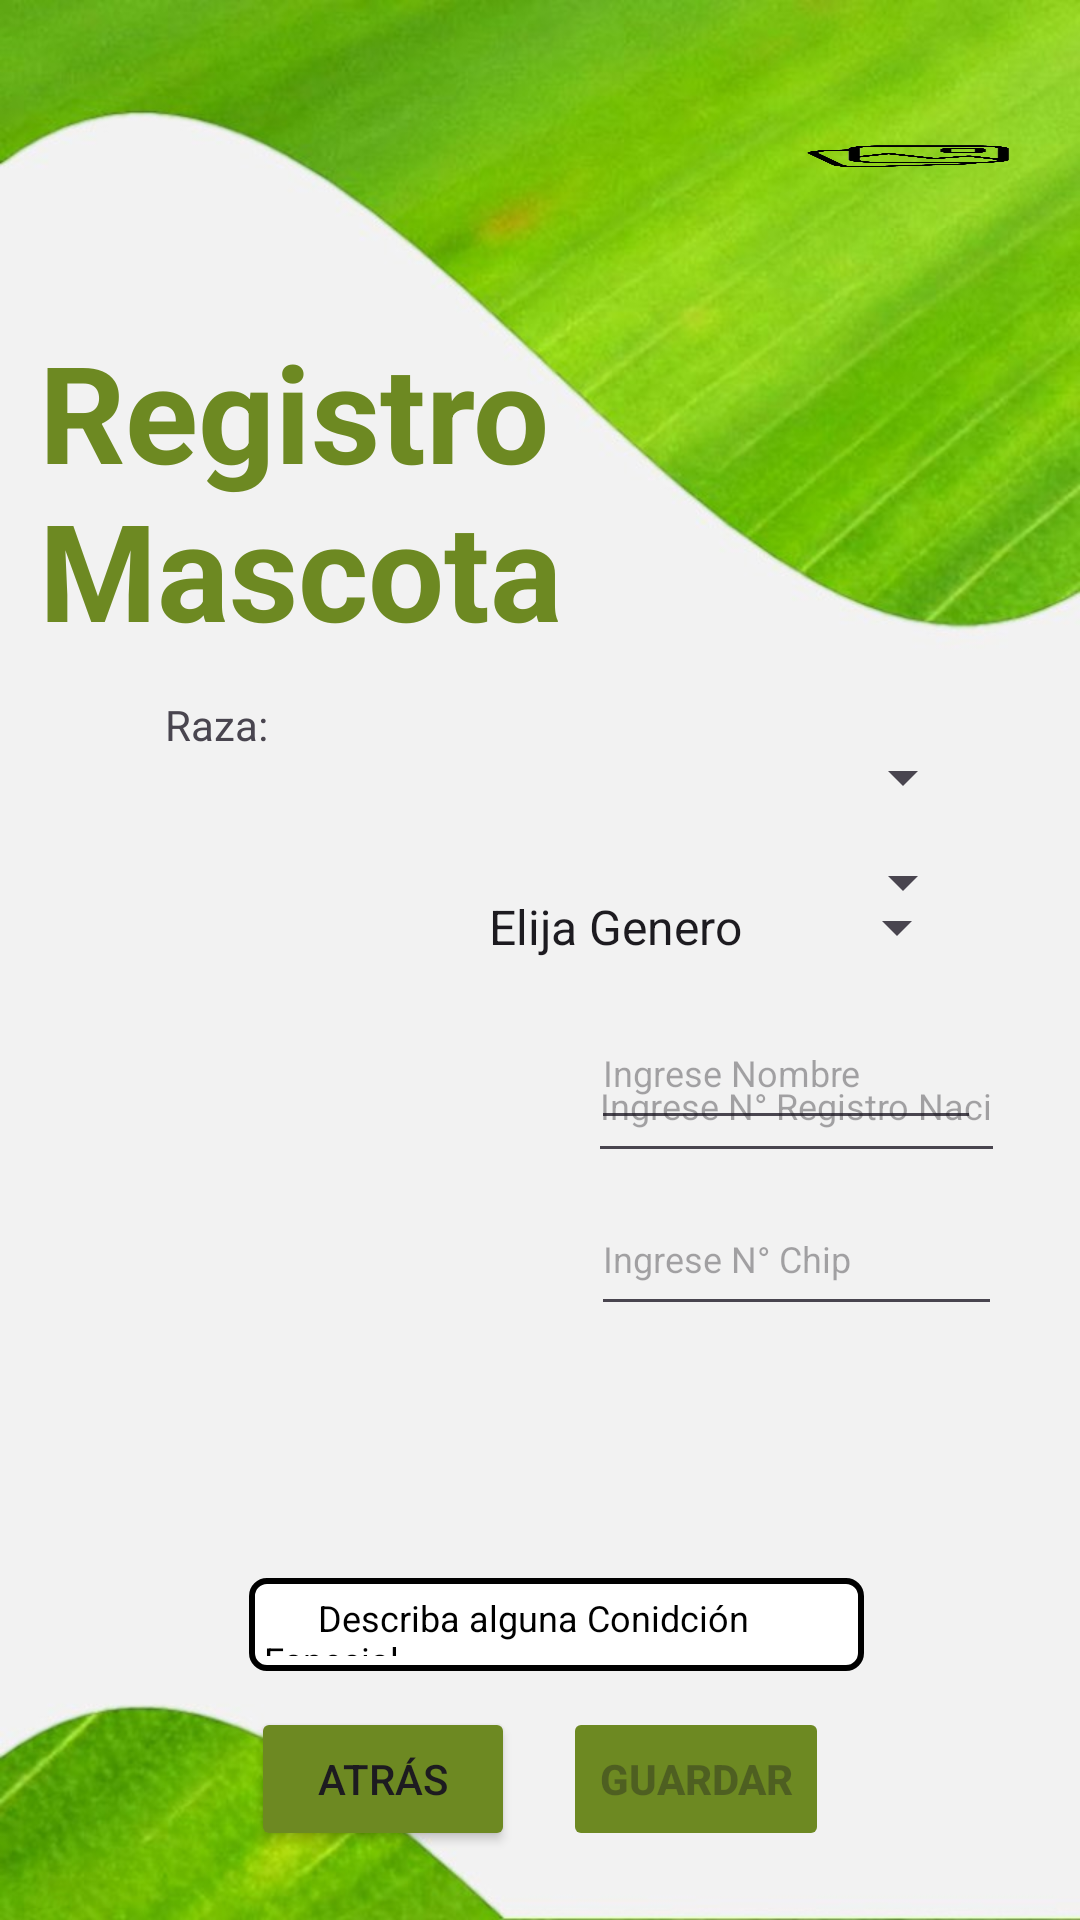

Write the Android layout XML for this screen, with the resource values it uses.
<!-- AndroidManifest.xml: application theme Theme.Walkee -->
<!-- res/layout/activity_registro_mascotas.xml -->
<?xml version="1.0" encoding="utf-8"?>
<RelativeLayout xmlns:android="http://schemas.android.com/apk/res/android"
    xmlns:app="http://schemas.android.com/apk/res-auto"
    xmlns:tools="http://schemas.android.com/tools"
    android:layout_width="match_parent"
    android:layout_height="match_parent"
    android:background="@drawable/fondo2"
    tools:visibility="visible"
    android:visibility="visible">

    <Spinner
        android:id="@+id/spinnerGenero2"
        android:layout_width="wrap_content"
        android:layout_height="wrap_content"
        android:layout_alignParentStart="true"
        android:layout_alignParentTop="true"
        android:layout_alignParentEnd="true"
        android:layout_marginStart="155dp"
        android:layout_marginTop="297dp"
        android:layout_marginEnd="37dp"
        android:entries="@array/Genero"
        android:spinnerMode="dropdown" />

    <TextView
        android:id="@+id/textNom4"
        android:layout_width="wrap_content"
        android:layout_height="33dp"
        android:layout_alignParentStart="true"
        android:layout_alignParentTop="true"
        android:layout_alignParentEnd="true"
        android:layout_alignParentBottom="true"
        android:layout_marginStart="56dp"
        android:layout_marginTop="300dp"
        android:layout_marginEnd="277dp"
        android:layout_marginBottom="398dp"
        android:text="Genero:" />

    <TextView
        android:id="@+id/textView12"
        android:layout_width="111dp"
        android:layout_height="29dp"
        android:layout_alignParentStart="true"
        android:layout_alignParentTop="true"
        android:layout_alignParentEnd="true"
        android:layout_alignParentBottom="true"
        android:layout_marginStart="57dp"
        android:layout_marginTop="349dp"
        android:layout_marginEnd="243dp"
        android:layout_marginBottom="353dp"
        android:text="Nombres: " />

    <TextView
        android:id="@+id/textView13"
        android:layout_width="111dp"
        android:layout_height="29dp"
        android:layout_alignParentStart="true"
        android:layout_alignParentTop="true"
        android:layout_alignParentEnd="true"
        android:layout_alignParentBottom="true"
        android:layout_marginStart="60dp"
        android:layout_marginTop="392dp"
        android:layout_marginEnd="240dp"
        android:layout_marginBottom="310dp"
        android:text="N° Registro.: " />

    <TextView
        android:id="@+id/textView14"
        android:layout_width="111dp"
        android:layout_height="29dp"
        android:layout_alignParentStart="true"
        android:layout_alignParentTop="true"
        android:layout_alignParentEnd="true"
        android:layout_alignParentBottom="true"
        android:layout_marginStart="60dp"
        android:layout_marginTop="447dp"
        android:layout_marginEnd="240dp"
        android:layout_marginBottom="255dp"
        android:text="Fecha de Nac.: " />

    <TextView
        android:id="@+id/textView15"
        android:layout_width="111dp"
        android:layout_height="29dp"
        android:layout_alignParentStart="true"
        android:layout_alignParentTop="true"
        android:layout_alignParentEnd="true"
        android:layout_alignParentBottom="true"
        android:layout_marginStart="60dp"
        android:layout_marginTop="491dp"
        android:layout_marginEnd="239dp"
        android:layout_marginBottom="210dp"
        android:text="N° Chip: " />

    <TextView
        android:id="@+id/textViewTitle"
        android:layout_width="247dp"
        android:layout_height="116dp"
        android:layout_alignParentStart="true"
        android:layout_alignParentTop="true"
        android:layout_marginStart="13dp"
        android:layout_marginTop="107dp"
        android:layout_marginEnd="30dp"
        android:text="Registro Mascota"
        android:textColor="@color/green"
        android:textSize="45sp"
        android:textStyle="bold" />

    <ImageView
        android:id="@+id/imageViewSlogan"
        android:layout_width="80dp"
        android:layout_height="37dp"
        android:layout_alignParentEnd="true"
        android:layout_marginEnd="3dp"
        android:layout_marginTop="694dp"
        app:srcCompat="@drawable/sloganwalkee" />

    <LinearLayout
        android:layout_width="match_parent"
        android:layout_height="62dp"
        android:layout_alignParentBottom="true"
        android:layout_marginBottom="16dp"
        android:gravity="center"
        android:orientation="horizontal">

        <Button
            android:id="@+id/buttonBack"
            android:layout_width="wrap_content"
            android:layout_height="wrap_content"
            android:layout_marginEnd="8dp"
            android:backgroundTint="@color/green"
            android:text="Atrás" />

        <Button
            android:id="@+id/buttonNext"
            style="default"
            android:layout_width="wrap_content"
            android:layout_height="wrap_content"
            android:layout_marginStart="8dp"
            android:backgroundTint="@color/green"
            android:enabled="false"
            android:text="Guardar"
            android:textStyle="bold" />

    </LinearLayout>

    <TextView
        android:id="@+id/texRaza"
        android:layout_width="58dp"
        android:layout_height="29dp"
        android:layout_alignParentStart="true"
        android:layout_alignParentTop="true"
        android:layout_marginStart="55dp"
        android:layout_marginTop="232dp"
        android:text="Raza:" />

    <TextView
        android:id="@+id/texTipoPerro"
        android:layout_width="wrap_content"
        android:layout_height="29dp"
        android:layout_alignParentStart="true"
        android:layout_alignParentTop="true"
        android:layout_alignParentBottom="true"
        android:layout_marginStart="56dp"
        android:layout_marginTop="267dp"
        android:layout_marginBottom="435dp"
        android:text="Tipo de Perro:" />

    <Spinner
        android:id="@+id/spinnerRoles"
        android:layout_width="wrap_content"
        android:layout_height="wrap_content"
        android:layout_alignBaseline="@id/texTipoPerro"
        android:layout_alignBottom="@id/texTipoPerro"
        android:layout_alignParentStart="true"
        android:layout_alignParentTop="true"
        android:layout_alignParentEnd="true"
        android:layout_marginStart="155dp"
        android:layout_marginTop="263dp"
        android:layout_marginEnd="35dp"
        android:layout_marginBottom="25dp"
        android:spinnerMode="dropdown" />

    <EditText
        android:id="@+id/editNombreMascota"
        android:layout_width="181dp"
        android:layout_height="wrap_content"
        android:layout_alignParentStart="true"
        android:layout_alignParentTop="true"
        android:layout_alignParentEnd="true"
        android:layout_marginStart="197dp"
        android:layout_marginTop="332dp"
        android:layout_marginEnd="33dp"
        android:ems="10"
        android:hint="Ingrese Nombre"
        android:inputType="text"
        android:minHeight="48dp"
        android:text=""
        android:textSize="12sp" />

    <EditText
        android:id="@+id/editFechaNac"
        android:layout_width="186dp"
        android:layout_height="wrap_content"
        android:layout_alignParentStart="true"
        android:layout_alignParentTop="true"
        android:layout_alignParentEnd="true"
        android:layout_alignParentBottom="true"
        android:layout_marginStart="196dp"
        android:layout_marginTop="382dp"
        android:layout_marginEnd="29dp"
        android:layout_marginBottom="301dp"
        android:clickable="true"
        android:ems="10"
        android:focusable="false"
        android:hint="Ingrese Fecha de Nacimiento"
        android:inputType="date"
        android:minHeight="48dp"
        android:text=""
        android:textSize="12sp" />

    <EditText
        android:id="@+id/editNumRegistro"
        android:layout_width="190dp"
        android:layout_height="wrap_content"
        android:layout_alignParentStart="true"
        android:layout_alignParentEnd="true"
        android:layout_alignParentBottom="true"
        android:layout_marginStart="196dp"
        android:layout_marginTop="425dp"
        android:layout_marginEnd="25dp"
        android:layout_marginBottom="249dp"
        android:ems="10"
        android:hint="Ingrese N° Registro Nacional"
        android:inputType="number"
        android:minHeight="48dp"
        android:text=""
        android:textSize="12sp" />

    <EditText
        android:id="@+id/editNumChip"
        android:layout_width="188dp"
        android:layout_height="wrap_content"
        android:layout_alignParentStart="true"
        android:layout_alignParentEnd="true"
        android:layout_alignParentBottom="true"
        android:layout_marginStart="197dp"
        android:layout_marginTop="473dp"
        android:layout_marginEnd="26dp"
        android:layout_marginBottom="198dp"
        android:ems="10"
        android:hint="Ingrese N° Chip"
        android:inputType="number"
        android:minHeight="48dp"
        android:text=""
        android:textSize="12sp" />

    <EditText
        android:id="@+id/editDescripcion"
        android:layout_width="256dp"
        android:layout_height="110dp"
        android:layout_alignParentStart="true"
        android:layout_alignParentEnd="true"
        android:layout_alignParentBottom="true"
        android:layout_marginStart="83dp"
        android:layout_marginTop="526dp"
        android:layout_marginEnd="72dp"
        android:layout_marginBottom="83dp"
        android:background="@drawable/edittext_border"
        android:ems="10"
        android:hint="      Describa alguna Conidción Especial"
        android:inputType="textMultiLine"
        android:minHeight="48dp"
        android:text=""
        android:textColor="@color/black"
        android:textColorHint="@color/black"
        android:textSize="12sp" />

    <Spinner
        android:id="@+id/spinnerRazas"
        android:layout_width="227dp"
        android:layout_height="wrap_content"
        android:layout_alignBaseline="@id/texRaza"
        android:layout_alignBottom="@id/texRaza"
        android:layout_alignParentEnd="true"
        android:layout_marginStart="41dp"
        android:layout_marginEnd="35dp"
        android:layout_marginBottom="17dp"
        android:layout_toEndOf="@id/texRaza"
        android:spinnerMode="dropdown" />

    <ImageButton
        android:id="@+id/buttonSelectImage"
        android:layout_width="127dp"
        android:layout_height="99dp"
        android:layout_alignParentEnd="true"
        android:layout_marginStart="265dp"
        android:layout_marginTop="48dp"
        android:layout_marginEnd="19dp"
        android:layout_marginBottom="584dp"
        android:background="@drawable/fotosubir"
        android:contentDescription="@string/app_name" />

</RelativeLayout>
<!-- resources referenced by this layout -->
<resources>
  <string-array name="Genero">
          <item>Elija Genero</item>
          <item>Hombre</item>
          <item>Mujer</item>
          <item>No Binario</item>
          <item>Otros</item>
      </string-array>
  <color name="black">#FF000000</color>
  <color name="green">#6d8922</color>
  <!-- drawable edittext_border (drawable) -->
  <?xml version="1.0" encoding="utf-8"?>
  <shape xmlns:android="http://schemas.android.com/apk/res/android">
      <solid android:color="#FFFFFF"/> 
      <stroke android:width="2dp" android:color="#000000"/> 
      <padding android:left="5dp" android:top="5dp" android:right="5dp" android:bottom="5dp"/>
      <corners android:radius="5dp"/> 
  </shape>
  <!-- drawable fondo2: jpg bitmap (drawable, 49503 bytes) -->
  <!-- drawable fotosubir: png bitmap (drawable, 49737 bytes) -->
  <!-- drawable sloganwalkee: png bitmap (drawable, 99072 bytes) -->
  <string name="app_name">Walkee</string>
  <style name="Theme.Walkee" parent="Base.Theme.Walkee" />
  <style name="Base.Theme.Walkee" parent="Theme.Material3.DayNight.NoActionBar">
          
          
      </style>
</resources>
